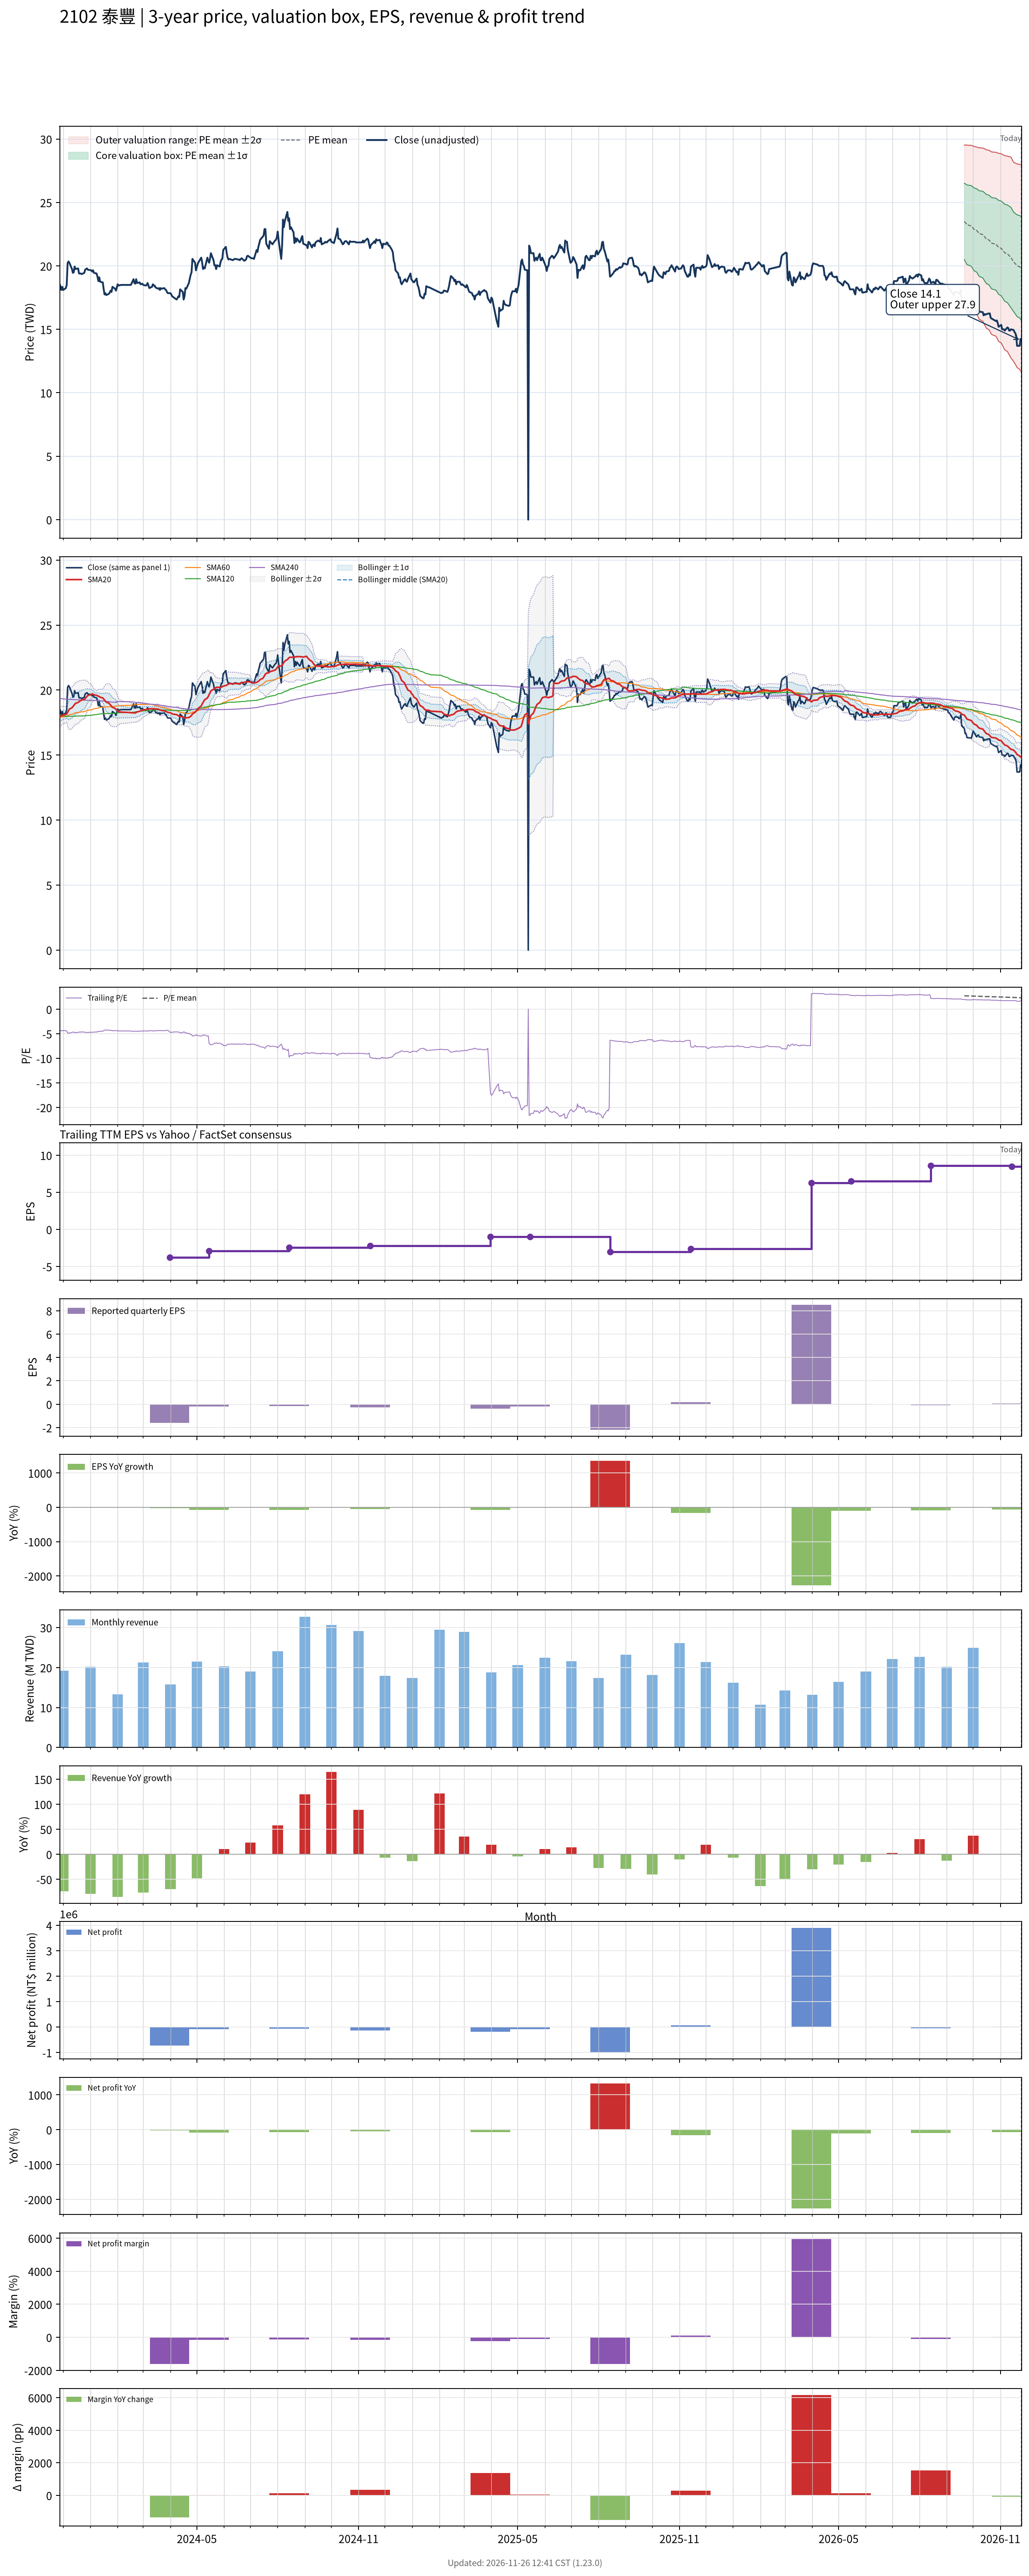

The table this chart was drawn from, first rows:
# chart-version: skill-stock-dynamic-val…
date, close, available_date, period_end, eps, ttm_eps, pe, pe_mean, pe_std, price_m2, price_m1, price_mean, price_p1, price_p2, forward_eps, forward_pe, forward_pe_mean, forward_pe_std, forward_price_m2, forward_price_m1, forward_price_mean, forward_price_p1, forward_price_p2, sma20
2023-11-27, 18.55, 2023-11-14, 2023-09-30, -0.51, -4.18, -4.438, , , , , , , , , , , , , , , , , 17.95
2023-11-28, 18.35, 2023-11-14, 2023-09-30, -0.51, -4.18, -4.39, , , , , , , , , , , , , , , , , 17.99
2023-11-29, 18.1, 2023-11-14, 2023-09-30, -0.51, -4.18, -4.33, , , , , , , , , , , , , , , , , 18.02
2023-11-30, 18.35, 2023-11-14, 2023-09-30, -0.51, -4.18, -4.39, , , , , , , , , , , , , , , , , 18.06
2023-12-01, 18.1, 2023-11-14, 2023-09-30, -0.51, -4.18, -4.33, , , , , , , , , , , , , , , , , 18.09
2023-12-04, 18.25, 2023-11-14, 2023-09-30, -0.51, -4.18, -4.366, , , , , , , , , , , , , , , , , 18.11
2023-12-05, 18.5, 2023-11-14, 2023-09-30, -0.51, -4.18, -4.426, , , , , , , , , , , , , , , , , 18.16
2023-12-06, 20.2, 2023-11-14, 2023-09-30, -0.51, -4.18, -4.833, , , , , , , , , , , , , , , , , 18.28
2023-12-07, 20.35, 2023-11-14, 2023-09-30, -0.51, -4.18, -4.868, , , , , , , , , , , , , , , , , 18.41
2023-12-08, 20.25, 2023-11-14, 2023-09-30, -0.51, -4.18, -4.844, , , , , , , , , , , , , , , , , 18.54
2023-12-11, 19.75, 2023-11-14, 2023-09-30, -0.51, -4.18, -4.725, , , , , , , , , , , , , , , , , 18.64
2023-12-12, 19.45, 2023-11-14, 2023-09-30, -0.51, -4.18, -4.653, , , , , , , , , , , , , , , , , 18.73
2023-12-13, 19.5, 2023-11-14, 2023-09-30, -0.51, -4.18, -4.665, , , , , , , , , , , , , , , , , 18.8
2023-12-14, 19.95, 2023-11-14, 2023-09-30, -0.51, -4.18, -4.773, , , , , , , , , , , , , , , , , 18.9
2023-12-15, 19.75, 2023-11-14, 2023-09-30, -0.51, -4.18, -4.725, , , , , , , , , , , , , , , , , 18.98
2023-12-18, 19.8, 2023-11-14, 2023-09-30, -0.51, -4.18, -4.737, , , , , , , , , , , , , , , , , 19.05
2023-12-19, 19.4, 2023-11-14, 2023-09-30, -0.51, -4.18, -4.641, , , , , , , , , , , , , , , , , 19.1
2023-12-20, 19.4, 2023-11-14, 2023-09-30, -0.51, -4.18, -4.641, , , , , , , , , , , , , , , , , 19.15
2023-12-21, 19.4, 2023-11-14, 2023-09-30, -0.51, -4.18, -4.641, , , , , , , , , , , , , , , , , 19.2
2023-12-22, 19.35, 2023-11-14, 2023-09-30, -0.51, -4.18, -4.629, , , , , , , , , , , , , , , , , 19.24
2023-12-25, 19.45, 2023-11-14, 2023-09-30, -0.51, -4.18, -4.653, , , , , , , , , , , , , , , , , 19.28
2023-12-26, 19.7, 2023-11-14, 2023-09-30, -0.51, -4.18, -4.713, , , , , , , , , , , , , , , , , 19.35
2023-12-27, 19.75, 2023-11-14, 2023-09-30, -0.51, -4.18, -4.725, , , , , , , , , , , , , , , , , 19.43
2023-12-28, 19.8, 2023-11-14, 2023-09-30, -0.51, -4.18, -4.737, , , , , , , , , , , , , , , , , 19.5
2023-12-29, 19.7, 2023-11-14, 2023-09-30, -0.51, -4.18, -4.713, , , , , , , , , , , , , , , , , 19.59
2024-01-02, 19.65, 2023-11-14, 2023-09-30, -0.51, -4.18, -4.701, , , , , , , , , , , , , , , , , 19.66
2024-01-03, 19.55, 2023-11-14, 2023-09-30, -0.51, -4.18, -4.677, , , , , , , , , , , , , , , , , 19.71
2024-01-04, 19.65, 2023-11-14, 2023-09-30, -0.51, -4.18, -4.701, , , , , , , , , , , , , , , , , 19.68
2024-01-05, 19.45, 2023-11-14, 2023-09-30, -0.51, -4.18, -4.653, , , , , , , , , , , , , , , , , 19.64
2024-01-08, 19.4, 2023-11-14, 2023-09-30, -0.51, -4.18, -4.641, , , , , , , , , , , , , , , , , 19.59
2024-01-09, 19.15, 2023-11-14, 2023-09-30, -0.51, -4.18, -4.581, , , , , , , , , , , , , , , , , 19.56
2024-01-10, 18.8, 2023-11-14, 2023-09-30, -0.51, -4.18, -4.498, , , , , , , , , , , , , , , , , 19.53
2024-01-11, 19.1, 2023-11-14, 2023-09-30, -0.51, -4.18, -4.569, , , , , , , , , , , , , , , , , 19.51
2024-01-12, 18.75, 2023-11-14, 2023-09-30, -0.51, -4.18, -4.486, , , , , , , , , , , , , , , , , 19.45
2024-01-15, 18.7, 2023-11-14, 2023-09-30, -0.51, -4.18, -4.474, , , , , , , , , , , , , , , , , 19.4
2024-01-16, 18.2, 2023-11-14, 2023-09-30, -0.51, -4.18, -4.354, , , , , , , , , , , , , , , , , 19.32
2024-01-17, 17.75, 2023-11-14, 2023-09-30, -0.51, -4.18, -4.246, , , , , , , , , , , , , , , , , 19.23
2024-01-18, 17.85, 2023-11-14, 2023-09-30, -0.51, -4.18, -4.27, , , , , , , , , , , , , , , , , 19.16
2024-01-19, 17.7, 2023-11-14, 2023-09-30, -0.51, -4.18, -4.234, , , , , , , , , , , , , , , , , 19.07
2024-01-22, 17.8, 2023-11-14, 2023-09-30, -0.51, -4.18, -4.258, , , , , , , , , , , , , , , , , 19
2024-01-23, 17.9, 2023-11-14, 2023-09-30, -0.51, -4.18, -4.282, , , , , , , , , , , , , , , , , 18.92
2024-01-24, 18.05, 2023-11-14, 2023-09-30, -0.51, -4.18, -4.318, , , , , , , , , , , , , , , , , 18.84
2024-01-25, 17.95, 2023-11-14, 2023-09-30, -0.51, -4.18, -4.294, , , , , , , , , , , , , , , , , 18.75
2024-01-26, 18.35, 2023-11-14, 2023-09-30, -0.51, -4.18, -4.39, , , , , , , , , , , , , , , , , 18.67
2024-01-29, 18.2, 2023-11-14, 2023-09-30, -0.51, -4.18, -4.354, , , , , , , , , , , , , , , , , 18.6
2024-01-30, 18.05, 2023-11-14, 2023-09-30, -0.51, -4.18, -4.318, , , , , , , , , , , , , , , , , 18.52
2024-01-31, 18.3, 2023-11-14, 2023-09-30, -0.51, -4.18, -4.378, , , , , , , , , , , , , , , , , 18.45
2024-02-01, 18.55, 2023-11-14, 2023-09-30, -0.51, -4.18, -4.438, , , , , , , , , , , , , , , , , 18.4
2024-02-02, 18.45, 2023-11-14, 2023-09-30, -0.51, -4.18, -4.414, , , , , , , , , , , , , , , , , 18.35
2024-02-05, 18.5, 2023-11-14, 2023-09-30, -0.51, -4.18, -4.426, , , , , , , , , , , , , , , , , 18.3
2024-02-15, 18.5, 2023-11-14, 2023-09-30, -0.51, -4.18, -4.426, , , , , , , , , , , , , , , , , 18.27
2024-02-16, 18.5, 2023-11-14, 2023-09-30, -0.51, -4.18, -4.426, , , , , , , , , , , , , , , , , 18.26
2024-02-19, 18.95, 2023-11-14, 2023-09-30, -0.51, -4.18, -4.533, , , , , , , , , , , , , , , , , 18.25
2024-02-20, 18.65, 2023-11-14, 2023-09-30, -0.51, -4.18, -4.462, , , , , , , , , , , , , , , , , 18.25
2024-02-21, 18.6, 2023-11-14, 2023-09-30, -0.51, -4.18, -4.45, , , , , , , , , , , , , , , , , 18.24
2024-02-22, 18.95, 2023-11-14, 2023-09-30, -0.51, -4.18, -4.533, , , , , , , , , , , , , , , , , 18.28
2024-02-23, 18.65, 2023-11-14, 2023-09-30, -0.51, -4.18, -4.462, , , , , , , , , , , , , , , , , 18.32
2024-02-26, 18.7, 2023-11-14, 2023-09-30, -0.51, -4.18, -4.474, , , , , , , , , , , , , , , , , 18.36
2024-02-27, 18.55, 2023-11-14, 2023-09-30, -0.51, -4.18, -4.438, , , , , , , , , , , , , , , , , 18.41
... 667 more rows
